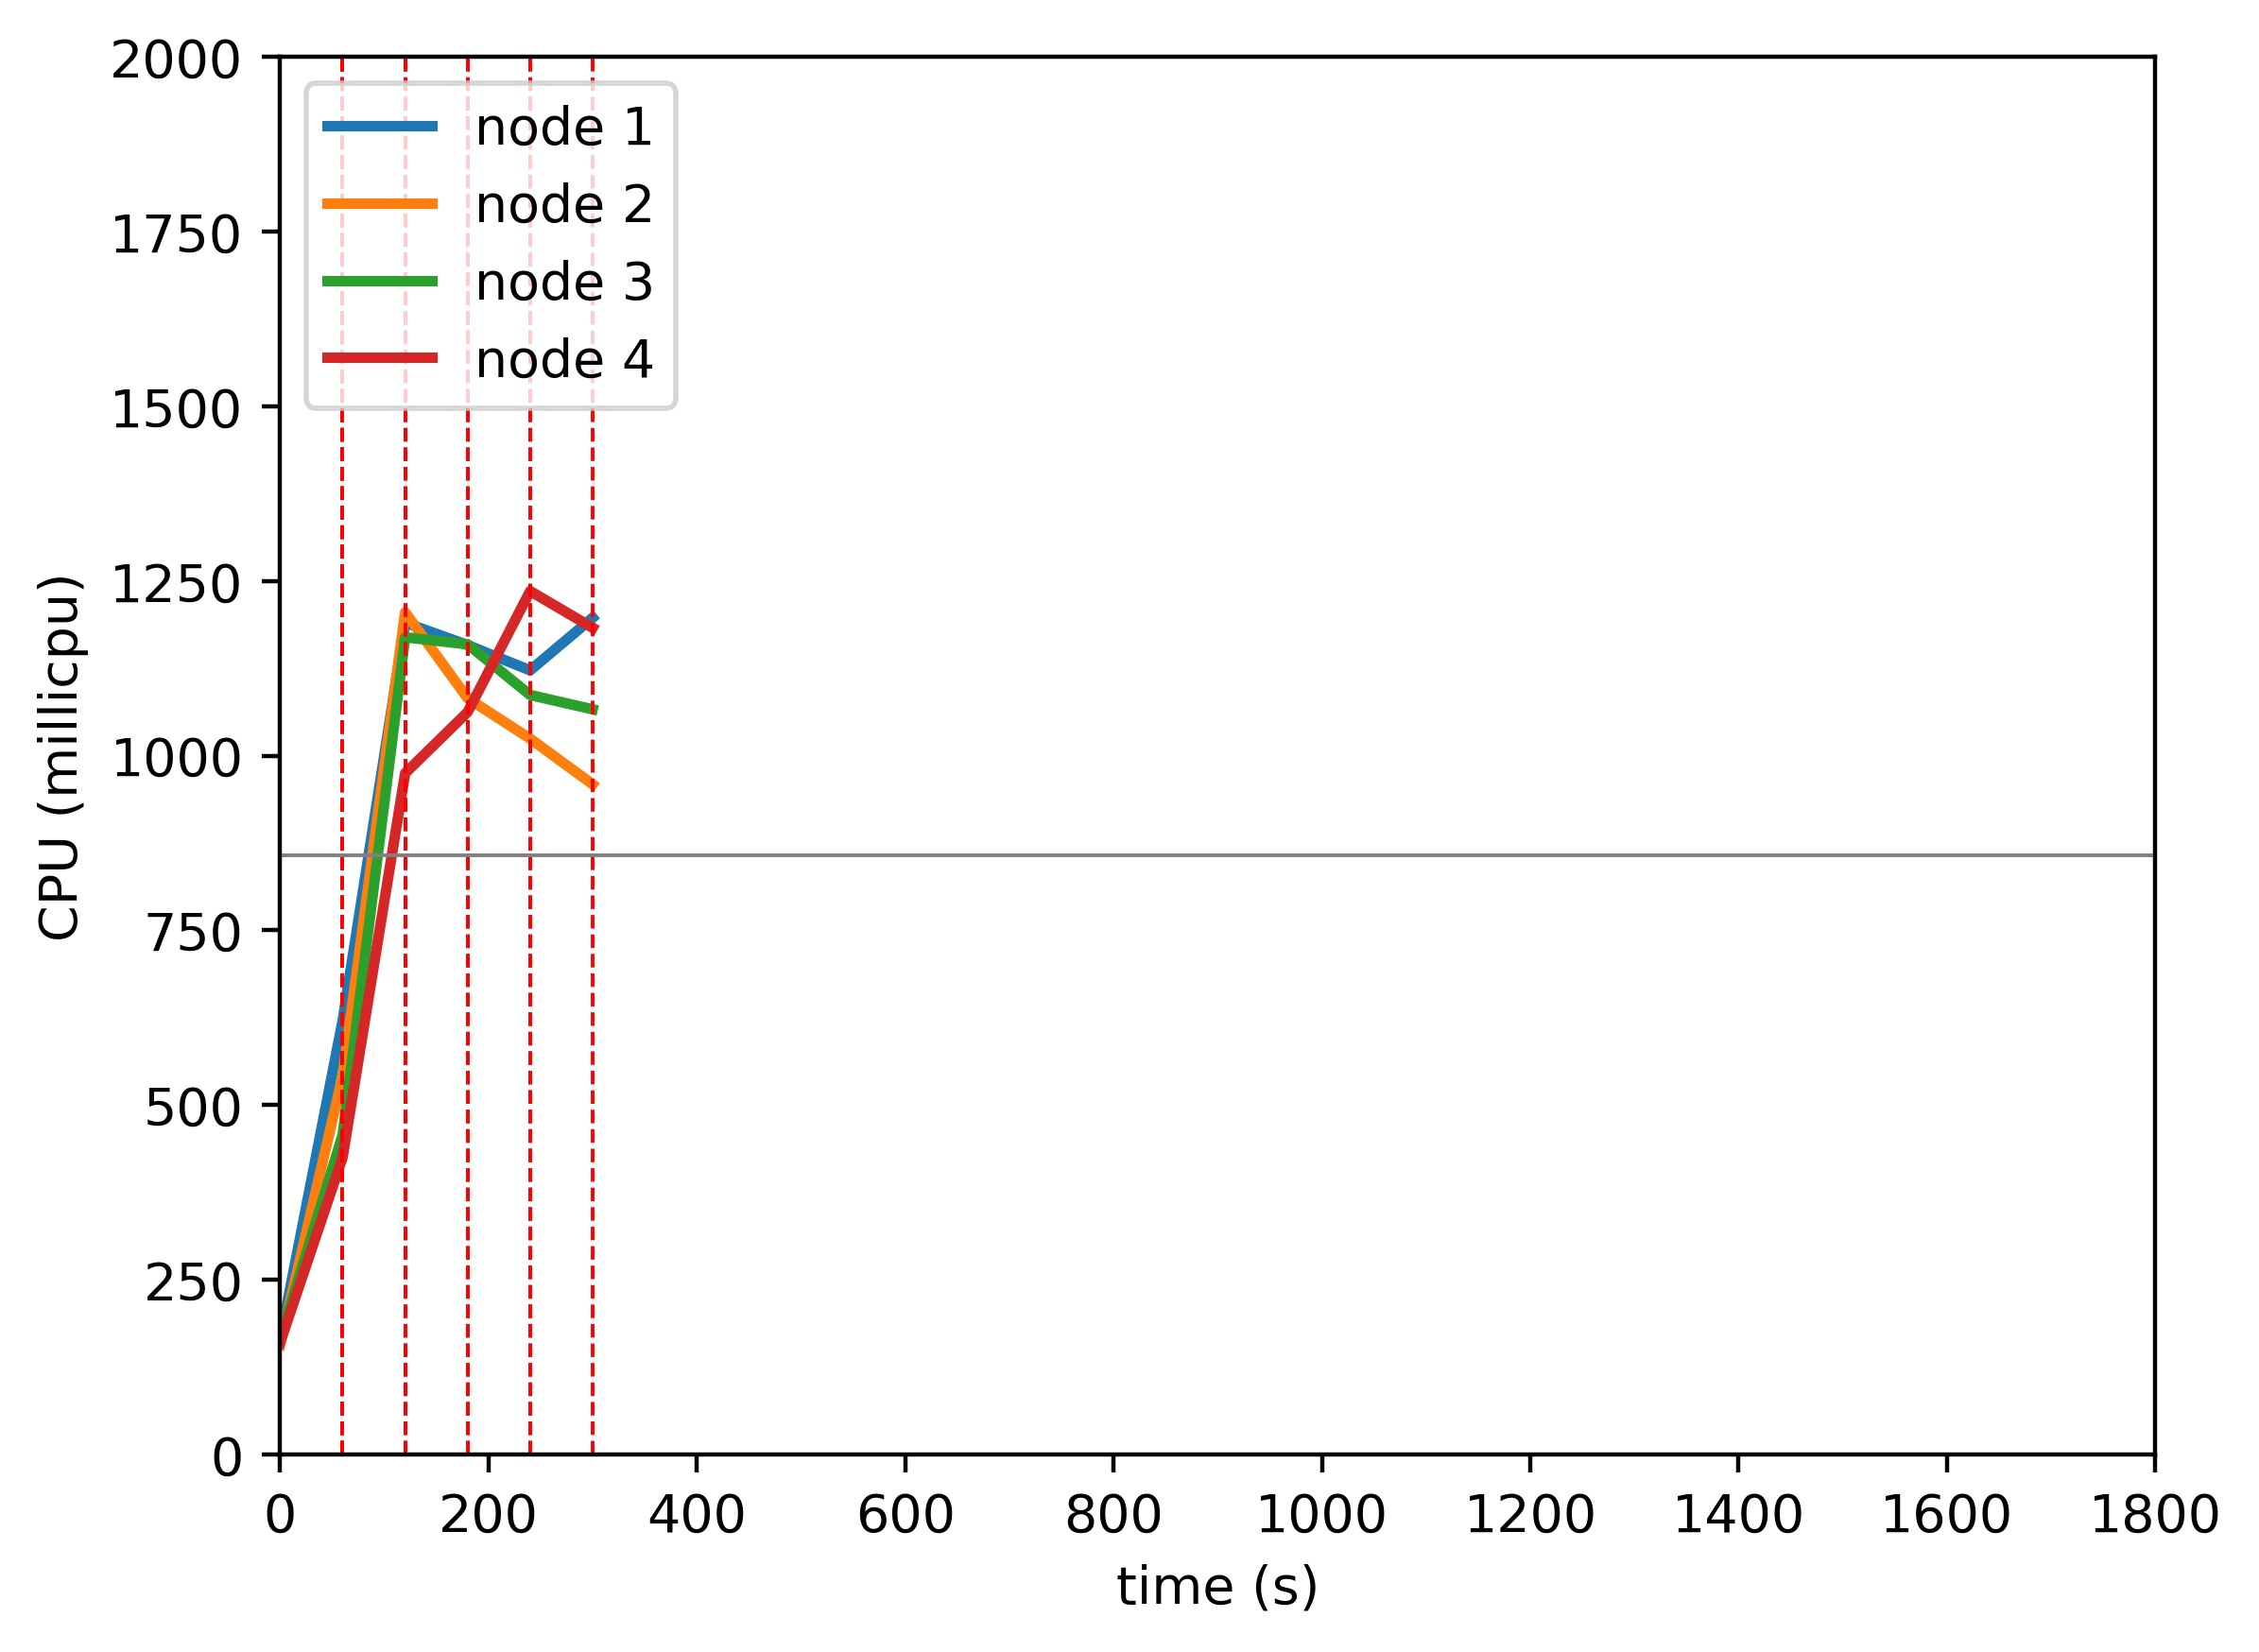

Data behind this chart, as committed beside it:
timestamp, ppgcc-m02_pod_amount, ppgcc-m02_memory, ppgcc-m02_cpu, ppgcc-m03_pod_amount, ppgcc-m03_memory, ppgcc-m03_cpu, ppgcc-m04_pod_amount, ppgcc-m04_memory, ppgcc-m04_cpu, ppgcc-m05_pod_amount, ppgcc-m05_memory, ppgcc-m05_cpu
0, 5, 976024, 164141372, 5, 981192, 156822410, 5, 978064, 165392963, 5, 974724, 160268868
60, 5, 1395388, 620758619, 5, 1379304, 541606517, 5, 1346212, 457329761, 5, 1314888, 425148621
120, 3, 1426540, 1190616212, 3, 1397864, 1205305660, 7, 1559676, 1169607359, 7, 1482792, 974925293
180, 3, 1440796, 1158407264, 2, 1279988, 1082266594, 6, 1565668, 1159585193, 9, 1692948, 1062557867
240, 3, 1426408, 1122272675, 3, 1336616, 1024526330, 4, 1440136, 1086997107, 10, 1770768, 1235745533
300, 3, 1440532, 1197631885, 4, 1313384, 959125840, 5, 1456900, 1066484097, 8, 1747932, 1183215112
